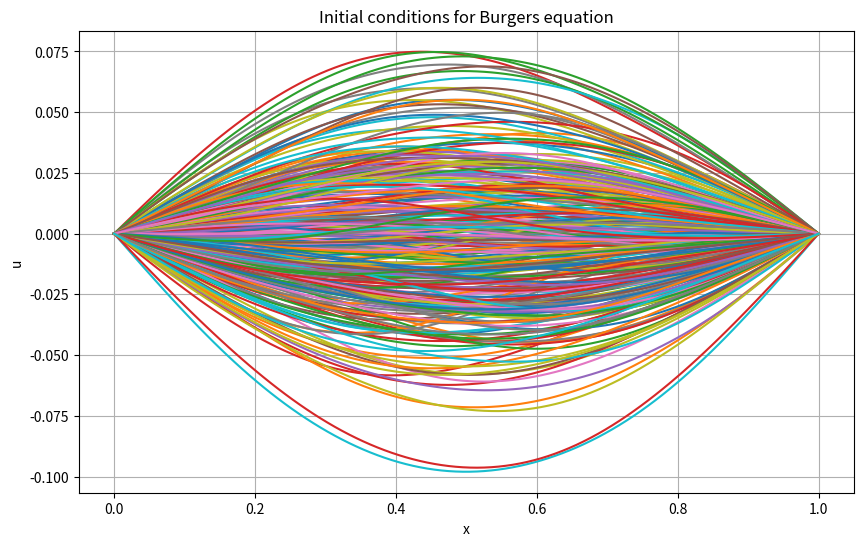

The matplotlib source for this figure:
import numpy as np
import matplotlib.pyplot as plt

#test 

np.random.seed(2023)
pred = []
# Number of functions
for i in range(100):


    #alphas = [1.5,2,2.5]
    #alphas = [1.8,2.2,2.9]
    alphas = [5,5,5]

    
    for alpha in alphas:
        
        N = 100
        k = 3

        xis = np.random.standard_normal(size = N)
        lmbds = np.array([1/(j**alpha) for j in range(1,N+1)])
        coefs = xis*lmbds
        x_test = np.linspace(0,1,100)

        sine_matrix = np.array([np.sin(j*np.pi*x_test) for j in range(N)])

        y_pred_test = sine_matrix.T @ coefs

        pred.append(y_pred_test)

pred = np.array(pred)

print('Number of functions: {}'.format(int(pred.shape[0])))
print('Number of points per function: {}'.format(pred.shape[1]))

np.save('burgers_ics.npy',pred)


# alphas repeated
alphas_full = np.tile(alphas,pred.shape[0])
# Plotting the solution
plt.figure(figsize=(10, 6))
for i in range(pred.shape[0]):
    plt.plot(x_test,pred[i,:], label = '{}'.format(alphas_full[i]))
plt.title('Initial conditions for Burgers equation')
#plt.legend()
plt.xlabel('x')
plt.ylabel('u')
plt.grid(True)

# Save the plot to a PNG file
plt.savefig('burgers_ics.png')

plt.show()